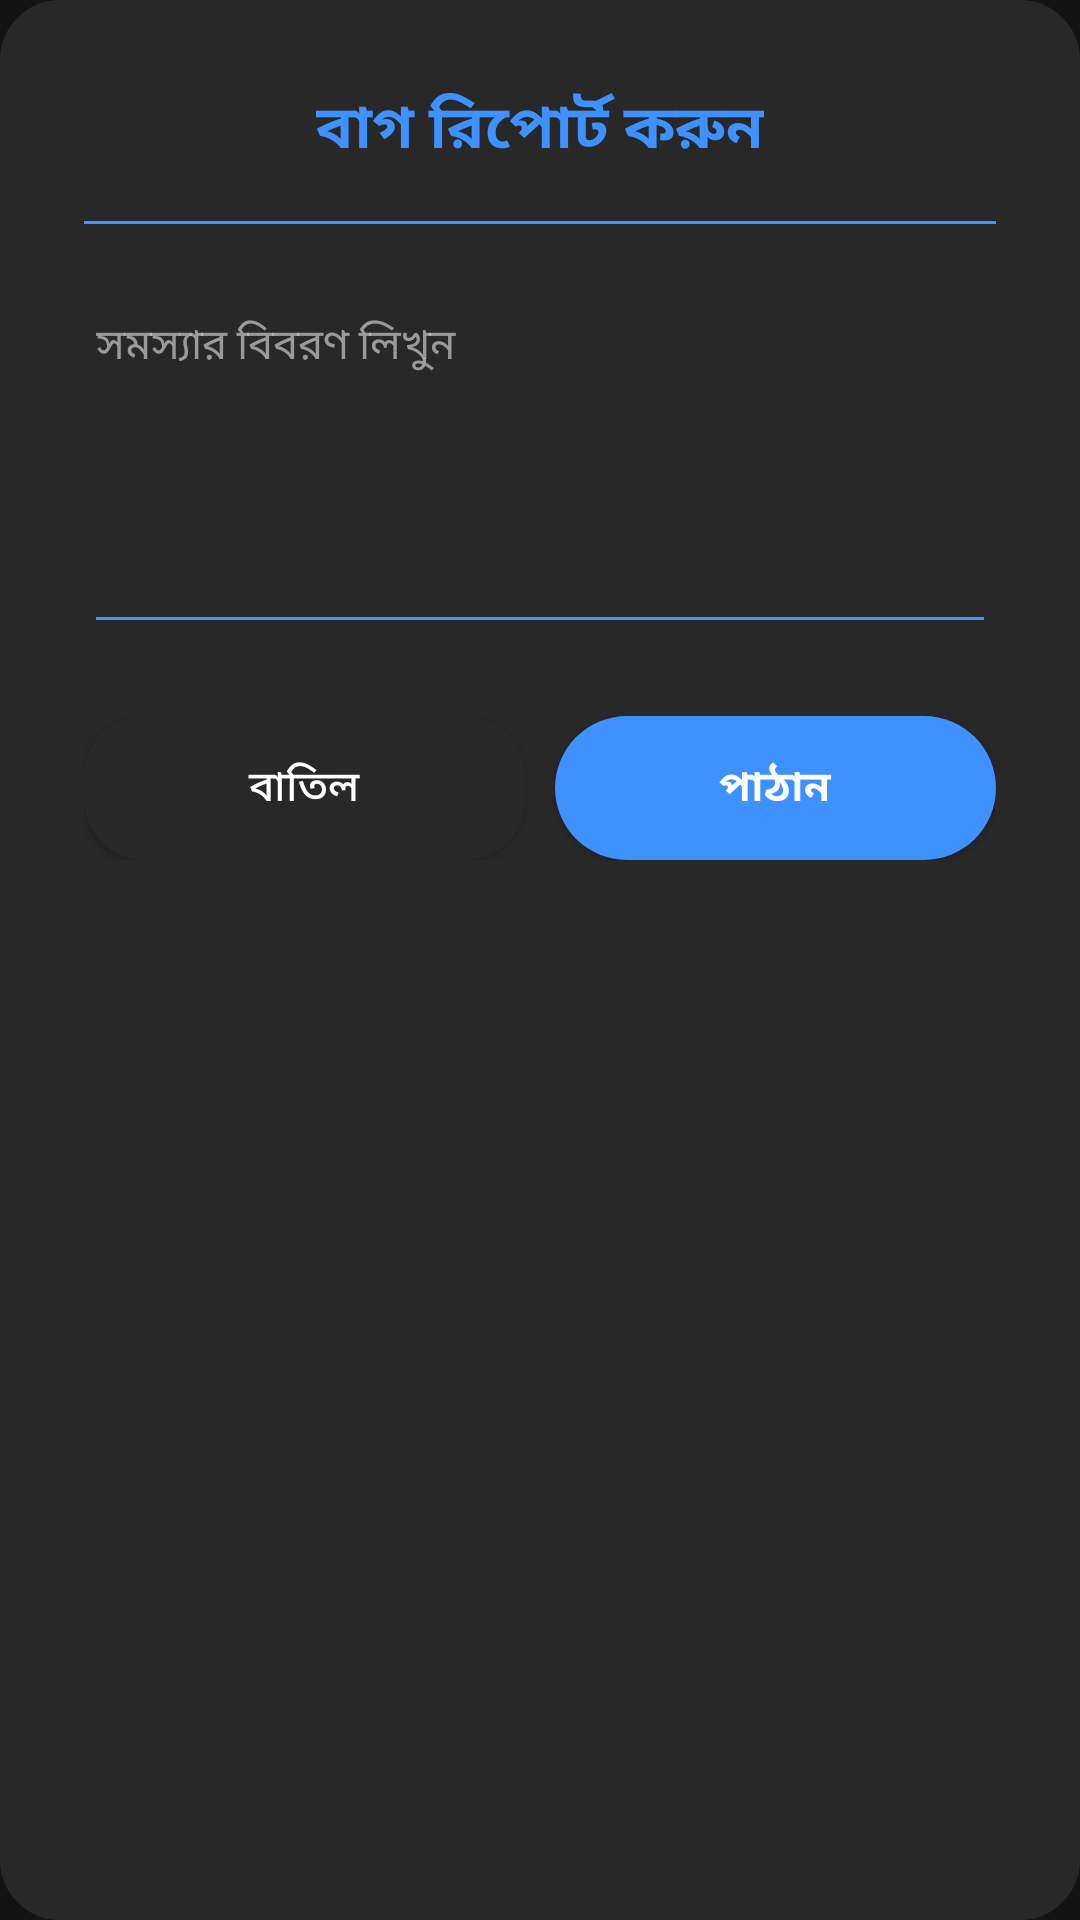

Here is an Android app screen rendered from its layout file. Give the layout XML and the strings, colors and styles it references.
<!-- AndroidManifest.xml: application theme Theme.BUSSIDAuth -->
<!-- res/layout/dialog_report.xml -->
<?xml version="1.0" encoding="utf-8"?>
<ScrollView xmlns:android="http://schemas.android.com/apk/res/android"
    android:layout_width="match_parent"
    android:layout_height="match_parent"
    android:fillViewport="true"
    android:background="@drawable/devsa_rounded_shape_dialog">

    <LinearLayout
        android:layout_width="match_parent"
        android:layout_height="wrap_content"
        android:orientation="vertical"
        android:gravity="center_horizontal"
        android:padding="28dp">

        <TextView
            android:layout_width="wrap_content"
            android:layout_height="wrap_content"
            android:text="@string/report_title"
            android:textColor="@color/primary_blue_devsa"
            android:textSize="20sp"
            android:textStyle="bold"
            android:gravity="center"
            android:layout_marginBottom="16dp" />

        <View
            android:layout_width="match_parent"
            android:layout_height="1dp"
            android:background="@drawable/divider_blue"
            android:layout_marginBottom="20dp" />

        <EditText
            android:id="@+id/etReportMessage"
            android:layout_width="match_parent"
            android:layout_height="120dp"
            android:backgroundTint="@color/primary_blue_devsa"
            android:hint="@string/report_hint"
            android:textColor="@color/text_white"
            android:textColorHint="#88FFFFFF"
            android:textSize="14sp"
            android:inputType="textMultiLine"
            android:gravity="top|start"
            android:layout_marginBottom="24dp" />

        <LinearLayout
            android:layout_width="match_parent"
            android:layout_height="wrap_content"
            android:orientation="horizontal"
            android:gravity="center">

            <Button
                android:id="@+id/btnReportCancel"
                android:layout_width="0dp"
                android:layout_height="48dp"
                android:layout_weight="1"
                android:background="@drawable/devsa_rounded_shape_dialog"
                android:text="@string/btn_cancel"
                android:textColor="@color/text_white"
                android:textSize="14sp"
                android:layout_marginEnd="10dp" />

            <Button
                android:id="@+id/btnReportSend"
                android:layout_width="0dp"
                android:layout_height="48dp"
                android:layout_weight="1"
                android:background="@drawable/devsa_rounded_shape"
                android:text="@string/report_btn"
                android:textColor="@color/text_white"
                android:textSize="14sp"
                android:textStyle="bold" />
        </LinearLayout>
    </LinearLayout>
</ScrollView>
<!-- resources referenced by this layout -->
<resources>
  <color name="primary_blue_devsa">#3E91FF</color>
  <color name="text_white">#FFFFFF</color>
  <!-- drawable devsa_rounded_shape (drawable) -->
  <shape xmlns:android="http://schemas.android.com/apk/res/android">
      <solid android:color="@color/primary_blue_devsa" /> 
      <corners android:radius="30dp" /> 
  </shape>
  <!-- drawable devsa_rounded_shape_dialog (drawable) -->
  <shape xmlns:android="http://schemas.android.com/apk/res/android">
      <solid android:color="@color/primary_dark_devsa" /> 
      <corners android:radius="20dp" /> 
  </shape>
  <!-- drawable divider_blue (drawable) -->
  <?xml version="1.0" encoding="utf-8"?>
  <shape xmlns:android="http://schemas.android.com/apk/res/android"
      android:shape="rectangle">
      <solid android:color="@color/primary_blue_devsa" />
      <size android:height="1dp" />
  </shape>
  <string name="btn_cancel">বাতিল</string>
  <string name="report_btn">পাঠান</string>
  <string name="report_hint">সমস্যার বিবরণ লিখুন</string>
  <string name="report_title">বাগ রিপোর্ট করুন</string>
  <style name="Theme.BUSSIDAuth" parent="Theme.MaterialComponents.DayNight.NoActionBar">
          <item name="android:windowBackground">@color/primary_bg_devsa</item>
          <item name="android:windowFullscreen">true</item>
          <item name="android:windowIsTranslucent">false</item>
          <item name="android:windowNoTitle">true</item>
          <item name="colorPrimary">@color/primary_blue_devsa</item>
          <item name="colorPrimaryVariant">@color/primary_blue_devsa</item>
          <item name="colorOnPrimary">@color/text_white</item>
          <item name="colorSurface">@color/primary_dark_devsa</item>
          <item name="colorOnSurface">@color/text_white</item>
      </style>
  <color name="primary_dark_devsa">#282828</color>
  <color name="primary_bg_devsa">#131313</color>
</resources>
